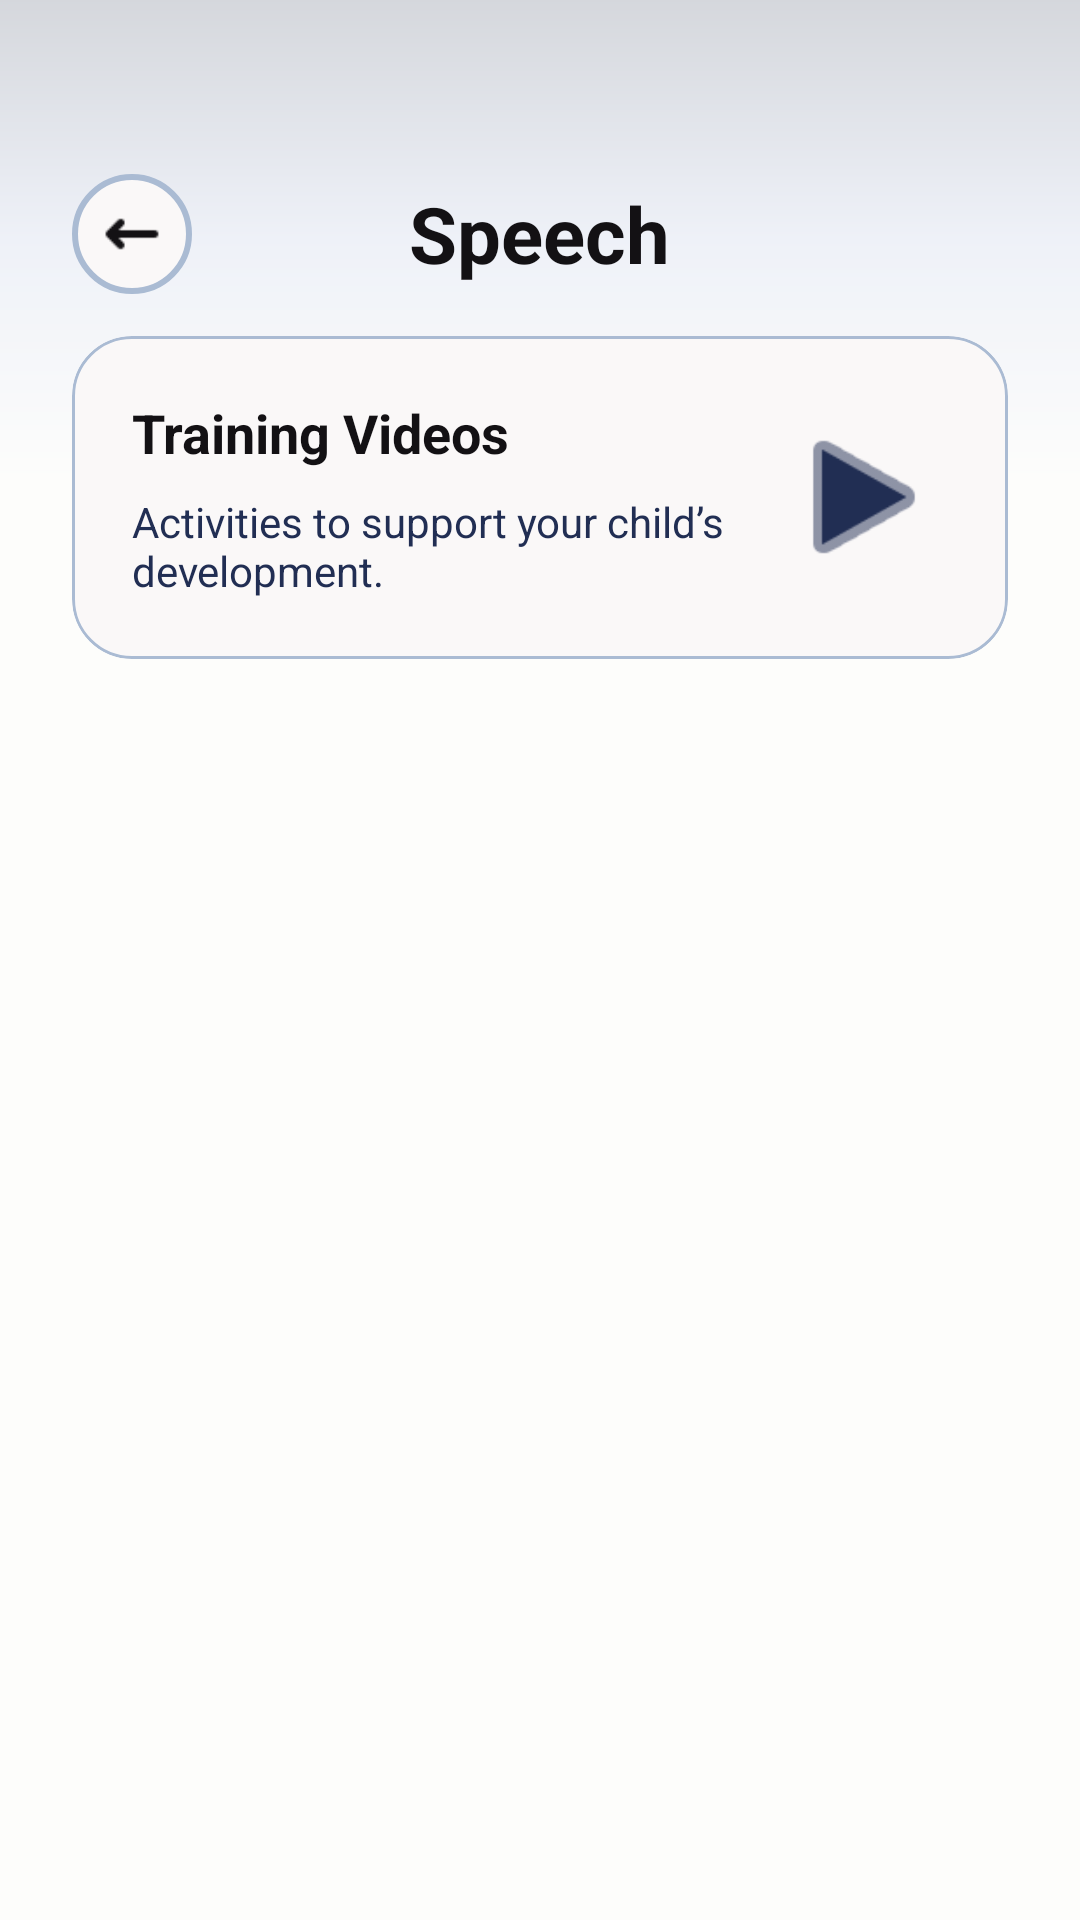

Write the Android layout XML for this screen, with the resource values it uses.
<!-- AndroidManifest.xml: application theme Theme.DownSteps1 -->
<!-- res/layout/activity_skill_videos.xml -->
<?xml version="1.0" encoding="utf-8"?>
<androidx.constraintlayout.widget.ConstraintLayout
    xmlns:android="http://schemas.android.com/apk/res/android"
    xmlns:app="http://schemas.android.com/apk/res-auto"
    android:layout_width="match_parent"
    android:layout_height="match_parent"
    android:background="@color/bg_main">

    <View
        android:id="@+id/topShape"
        style="@style/TopShape"
        android:layout_width="0dp"
        android:layout_height="160dp"
        android:alpha="0.18"
        app:layout_constraintTop_toTopOf="parent"
        app:layout_constraintStart_toStartOf="parent"
        app:layout_constraintEnd_toEndOf="parent" />

    <LinearLayout
        android:id="@+id/headerLayout"
        style="@style/Header"
        android:layout_width="0dp"
        android:layout_height="wrap_content"
        android:orientation="vertical"
        app:layout_constraintTop_toTopOf="parent"
        app:layout_constraintStart_toStartOf="parent"
        app:layout_constraintEnd_toEndOf="parent">

        <RelativeLayout
            android:layout_width="match_parent"
            android:layout_height="wrap_content"
            android:layout_marginBottom="14dp">

            <LinearLayout
                style="@style/BackBtn.Box"
                android:layout_alignParentStart="true">

                <ImageView
                    android:id="@+id/btnBack"
                    style="@style/BackBtn.Icon"
                    android:contentDescription="@string/back" />
            </LinearLayout>

            <TextView
                android:id="@+id/txtSkillTitle"
                style="@style/Text.Title"
                android:layout_width="wrap_content"
                android:layout_height="wrap_content"
                android:layout_centerInParent="true"
                android:text="@string/speech" />
        </RelativeLayout>

        <com.google.android.material.card.MaterialCardView
            style="@style/Card"
            android:layout_width="match_parent"
            android:layout_height="wrap_content"
            app:cardElevation="0dp">

            <LinearLayout
                android:layout_width="match_parent"
                android:layout_height="wrap_content"
                android:gravity="center_vertical"
                android:orientation="horizontal"
                style="@style/Card.Padding">

                <LinearLayout
                    android:layout_width="0dp"
                    android:layout_height="wrap_content"
                    android:layout_weight="1"
                    android:orientation="vertical">

                    <TextView
                        style="@style/Text.Section"
                        android:layout_width="wrap_content"
                        android:layout_height="wrap_content"
                        android:text="@string/training_videos" />

                    <TextView
                        android:id="@+id/txtSubTitle"
                        style="@style/Text.Subtitle"
                        android:layout_width="wrap_content"
                        android:layout_height="wrap_content"
                        android:layout_marginTop="8dp"
                        android:text="@string/skill_videos_subtitle"/>
                </LinearLayout>

                <ImageView
                    style="@style/Icon.Feature"
                    android:contentDescription="@string/video"
                    android:src="@android:drawable/ic_media_play"
                    app:tint="@color/btn_primary" />
            </LinearLayout>
        </com.google.android.material.card.MaterialCardView>
    </LinearLayout>

    <androidx.recyclerview.widget.RecyclerView
        android:id="@+id/recyclerVideos"
        android:layout_width="0dp"
        android:layout_height="0dp"
        android:layout_marginTop="14dp"
        android:layout_marginStart="16dp"
        android:layout_marginEnd="16dp"
        android:clipToPadding="false"
        android:paddingBottom="24dp"
        android:scrollbars="none"
        app:layout_constraintTop_toBottomOf="@id/headerLayout"
        app:layout_constraintBottom_toBottomOf="parent"
        app:layout_constraintStart_toStartOf="parent"
        app:layout_constraintEnd_toEndOf="parent" />


</androidx.constraintlayout.widget.ConstraintLayout>
<!-- resources referenced by this layout -->
<resources>
  <color name="bg_main">#FDFDFB</color>
  <color name="btn_primary">#212E53</color>
  <string name="back">Back</string>
  <string name="skill_videos_subtitle">Activities to support your child’s development.</string>
  <string name="speech">Speech</string>
  <string name="training_videos">Training Videos</string>
  <string name="video">Video</string>
  <style name="BackBtn.Box">
          <item name="android:layout_width">40dp</item>
          <item name="android:layout_height">40dp</item>
          <item name="android:background">@drawable/bg_back_circle</item>
          <item name="android:gravity">center</item>
  
      </style>
  <style name="BackBtn.Icon">
          <item name="android:layout_width">20dp</item>
          <item name="android:layout_height">20dp</item>
          <item name="android:src">@drawable/ic_fleche_gauche</item>
          <item name="android:tint">@color/text_title</item>
      </style>
  <style name="Card">
          <item name="cardBackgroundColor">@color/card_bg</item>
          <item name="cardCornerRadius">20dp</item>
          <item name="strokeWidth">1dp</item>
          <item name="strokeColor">@color/card_border</item>
          <item name="cardUseCompatPadding">false</item>
      </style>
  <style name="Card.Padding">
          <item name="android:padding">20dp</item>
      </style>
  <style name="Header">
          <item name="android:paddingStart">24dp</item>
          <item name="android:paddingTop">58dp</item>
          <item name="android:paddingEnd">24dp</item>
          <item name="android:paddingBottom">24dp</item>
      </style>
  <style name="Icon.Feature">
          <item name="android:layout_width">56dp</item>
          <item name="android:layout_height">56dp</item>
      </style>
  <style name="Text.Section">
          <item name="android:textColor">@color/text_title</item>
          <item name="android:textSize">18sp</item>
          <item name="android:textStyle">bold</item>
      </style>
  <style name="Text.Subtitle">
          <item name="android:textColor">@color/text_subtitle</item>
          <item name="android:textSize">14sp</item>
      </style>
  <style name="Text.Title">
          <item name="android:textColor">@color/text_title</item>
          <item name="android:textSize">26sp</item>
          <item name="android:textStyle">bold</item>
      </style>
  <style name="TopShape">
          <item name="android:background">@drawable/bg_top</item>
          <item name="android:alpha">0.45</item>
      </style>
  <style name="Theme.DownSteps1" parent="Base.Theme.DownSteps1" />
  <!-- drawable bg_back_circle (drawable) -->
  <?xml version="1.0" encoding="utf-8"?>
  <shape xmlns:android="http://schemas.android.com/apk/res/android"
      android:shape="oval">
  
      <solid android:color="@color/card_bg"/>
  
      <stroke
          android:width="2dp"
          android:color="@color/card_border"/>
  
  </shape>
  <!-- drawable ic_fleche_gauche: png bitmap (drawable, 280 bytes) -->
  <color name="text_title">#131114</color>
  <color name="card_bg">#FAF8F8</color>
  <color name="card_border">#AABBD3</color>
  <color name="text_subtitle">#212E53</color>
  <!-- drawable bg_top (drawable) -->
  <shape xmlns:android="http://schemas.android.com/apk/res/android"
      android:shape="rectangle">
  
      <gradient
          android:angle="270"
          android:startColor="#212E53"
          android:centerColor="#AEBEED"
          android:endColor="#FFFFFF" />
  
  </shape>
  <style name="Base.Theme.DownSteps1" parent="Theme.Material3.DayNight.NoActionBar">
          
          
          <item name="colorPrimary">@color/btn_primary</item>
          <item name="colorSecondary">@color/btn_primary</item>
          <item name="colorAccent">@color/btn_primary</item>
      </style>
</resources>
